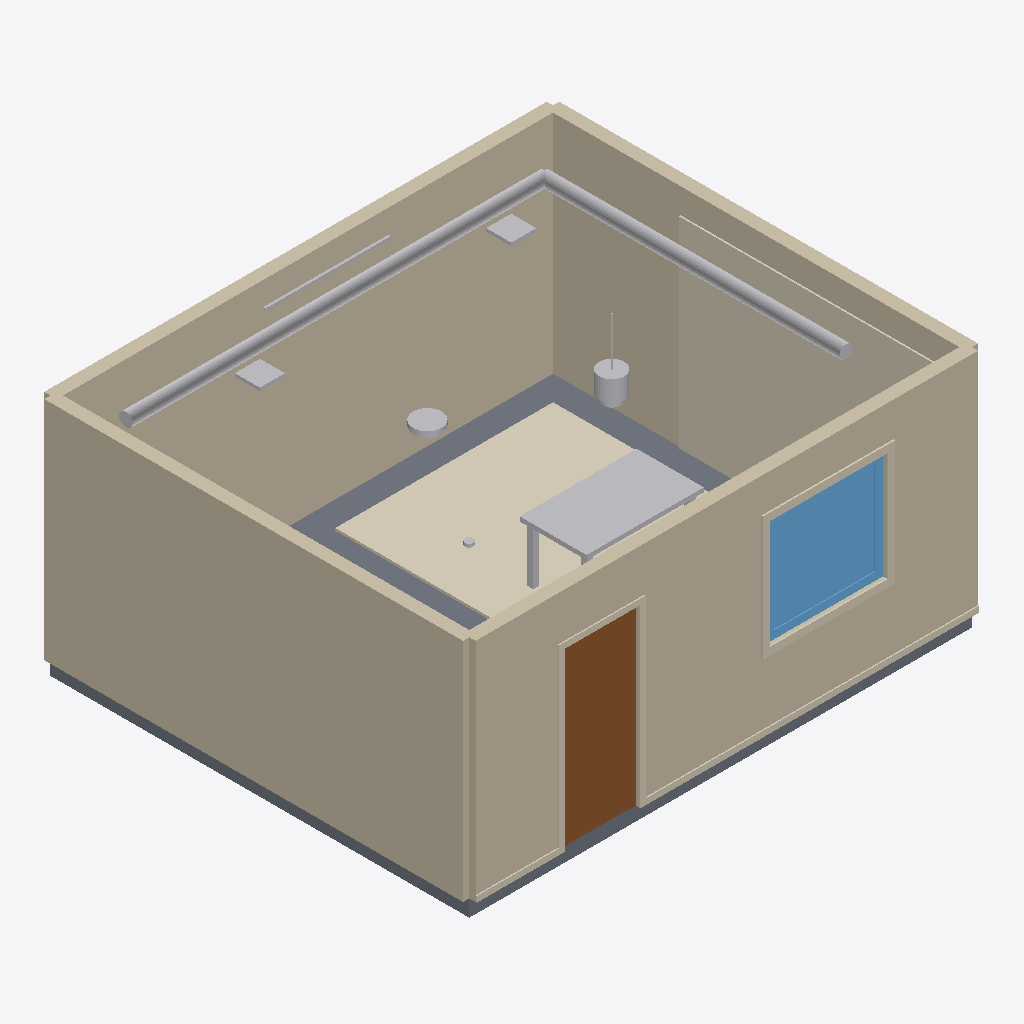
Isometric view of an IFC building model (IFC-SPF (STEP), schema IFC4, length unit metre), seen from the south-west, elements coloured by IFC class: 9 other elements (light grey), 5 coverings (cream), 4 walls (beige), 1 slab (grey), 1 door (brown), 1 window (light blue).
Extent 6.2 m × 5.2 m × 2.9 m (x, y, z). Storeys (1): Ground floor at 0.00 m. Elements (25): 7 IfcCovering, 5 IfcLightFixture, 4 IfcWall, 2 IfcAirTerminal, 2 IfcDuctSegment, 1 IfcDoor, 1 IfcFurniture, 1 IfcSlab, 1 IfcSpaceHeater, 1 IfcWindow.

HEADER;
FILE_DESCRIPTION((''),'2;1');
FILE_NAME('model.ifc','2026-08-04T02:17:23',('Skanna'),('LiDAR3D'),'skanna-web bim 0.1','skanna-web bim 0.1','');
FILE_SCHEMA(('IFC4'));
ENDSEC;
DATA;
#13=IFCPROJECT('32dQQWA7TE0TO79CKUrsHK',#5,'Trim + stone test','Authored in Skanna Web',$,$,$,(#12),#9);
#17=IFCSITE('1Nr00i2X$Qyu5WUcs7BB75',#5,'Site',$,$,#16,$,$,.ELEMENT.,$,$,$,$,$);
#21=IFCBUILDING('1sZ2QqXo461Vnri0DjT4Ag',#5,'Building',$,$,#20,$,$,.ELEMENT.,$,$,$);
#27=IFCBUILDINGSTOREY('0C_zdsjVPfp1Hi$yLEzxm6',#5,'Ground floor',$,$,#26,$,$,.ELEMENT.,0.0);
#273=IFCWALL('0cs5ROA2lUh_q7JfvIhsbI',#5,'Wall 4',$,$,#263,#272,$,.STANDARD.);
#42=IFCWALL('2ORqDzZWaM$8PqBdc0waeh',#5,'Wall 1',$,$,#32,#41,$,.STANDARD.);
#252=IFCWALL('3YuAoYq3NP1PyVjXdeGAgB',#5,'Wall 3',$,$,#242,#251,$,.STANDARD.);
#231=IFCWALL('0rLTDFNXzl96fzTTq3X_ed',#5,'Wall 2',$,$,#221,#230,$,.STANDARD.);
#392=IFCCOVERING('3Gwt2scmbD_GfYy3Jq3myM',#5,'Wall finish 1 (brick)','brick, 20 mm',$,#375,#391,$,.CLADDING.);
#364=IFCCOVERING('1eCQcklIAUXTPSaMffPJht',#5,'Floor finish 2 (stone)','stone, 30 mm',$,#347,#363,$,.FLOORING.);
#302=IFCSLAB('3C9e3FakB5WrUhP03oI84U',#5,'Floor 1',$,$,#289,#301,$,.FLOOR.);
#115=IFCDOOR('3XUM51PIonr1qaVJvIFa20',#5,'Door 1',$,$,#74,#114,$,2.1,0.9,.DOOR.,.SINGLE_SWING_LEFT.,$);
#215=IFCWINDOW('2uax_1GItqymQo2eT3T8Ox',#5,'Window 1','Clear glazing',$,#137,#214,$,1.3,1.4,.WINDOW.,.SINGLE_PANEL.,$);
#889=IFCFURNITURE('3GH24NhWjwtPWdBP0mvUpE',#5,'Table','Skanna asset library',$,#843,#888,$,.TABLE.);
#674=IFCDUCTSEGMENT('02ilrvbT9su2zUdX8Xb5y2',#5,'Ventilation','Exposed',$,#660,#673,$,.RIGIDSEGMENT.);
#690=IFCDUCTSEGMENT('2vh$_o0G4I9xoCTxEC3ou1',#5,'Ventilation','Exposed',$,#679,#689,$,.RIGIDSEGMENT.);
#621=IFCCOVERING('30POZPuxKiM2Ws9uiJwoko',#5,'Window casing 2','90 mm wide',$,#409,#620,$,.MOLDING.);
#526=IFCCOVERING('0cstJsxPHC6BCO8_9DUP7P',#5,'Door casing 1','70 mm wide',$,#409,#525,$,.MOLDING.);
#456=IFCCOVERING('0bdBFvoak16F8IWtl7X1vB',#5,'Skirting 1','70  15 mm',$,#409,#455,$,.SKIRTINGBOARD.);
#758=IFCLIGHTFIXTURE('2fykh3cHkaTw2nzSlAeX3X',#5,'Pendant over table','Skanna asset library',$,#725,#757,$,.POINTSOURCE.);
#720=IFCLIGHTFIXTURE('1dKAoB3B$rXpjm3myIdqut',#5,'Ceiling light','Skanna asset library',$,#695,#719,$,.POINTSOURCE.);
#962=IFCAIRTERMINAL('1h8eiSr5tP0vN8IxE9RFMk',#5,'Supply vent','Skanna asset library',$,#937,#961,$,.DIFFUSER.);
#992=IFCAIRTERMINAL('2r$Ap5yip9zwo_cUmWjqjy',#5,'Extract vent','Skanna asset library',$,#967,#991,$,.GRILLE.);
#838=IFCLIGHTFIXTURE('2lyDznBMEalUHU9GEdcKVe',#5,'LED strip','Skanna asset library',$,#819,#837,$,.SECURITYLIGHTING.);
#814=IFCLIGHTFIXTURE('3f01OYhtIWvYIhFHFqzxNU',#5,'Spot 1','Skanna asset library',$,#795,#813,$,.POINTSOURCE.);
ENDSEC;
